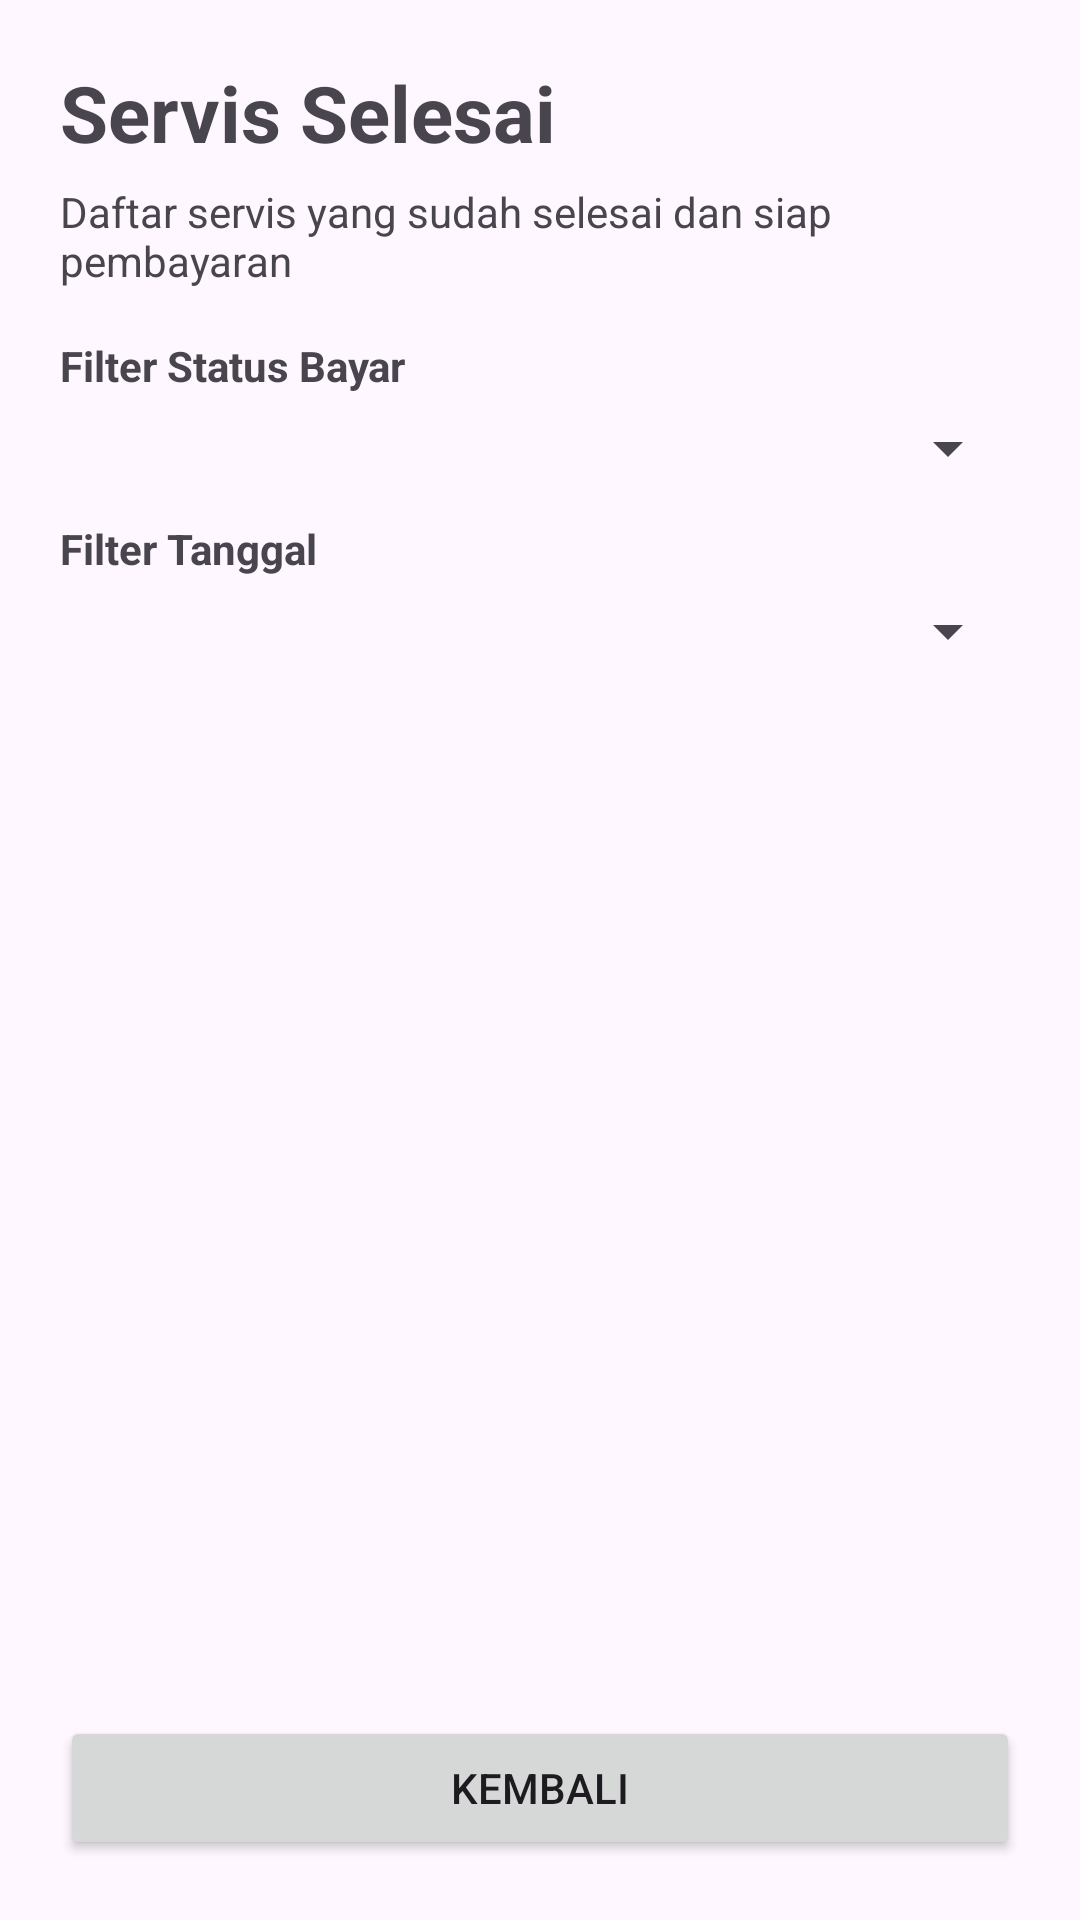

Produce the Android XML layout that renders to this screen, including the resource entries it uses.
<!-- AndroidManifest.xml: application theme Theme.BengkelApp -->
<!-- res/layout/activity_servis_selesai.xml -->
<?xml version="1.0" encoding="utf-8"?>
<LinearLayout
    xmlns:android="http://schemas.android.com/apk/res/android"
    android:layout_width="match_parent"
    android:layout_height="match_parent"
    android:orientation="vertical"
    android:padding="20dp">

    <TextView
        android:layout_width="wrap_content"
        android:layout_height="wrap_content"
        android:text="Servis Selesai"
        android:textSize="26sp"
        android:textStyle="bold" />

    <TextView
        android:layout_width="wrap_content"
        android:layout_height="wrap_content"
        android:text="Daftar servis yang sudah selesai dan siap pembayaran"
        android:layout_marginTop="6dp"
        android:layout_marginBottom="16dp" />

    <TextView
        android:layout_width="wrap_content"
        android:layout_height="wrap_content"
        android:text="Filter Status Bayar"
        android:textStyle="bold"/>

    <Spinner
        android:id="@+id/spFilterBayar"
        android:layout_width="match_parent"
        android:layout_height="wrap_content"
        android:layout_marginTop="6dp" />

    <TextView
        android:layout_width="wrap_content"
        android:layout_height="wrap_content"
        android:text="Filter Tanggal"
        android:textStyle="bold"
        android:layout_marginTop="12dp"/>

    <Spinner
        android:id="@+id/spFilterTanggal"
        android:layout_width="match_parent"
        android:layout_height="wrap_content"
        android:layout_marginTop="6dp" />

    <ListView
        android:id="@+id/listServisSelesai"
        android:layout_width="match_parent"
        android:layout_height="0dp"
        android:layout_weight="1"
        android:layout_marginTop="16dp"
        android:dividerHeight="10dp" />

    <Button
        android:id="@+id/btnKembali"
        android:layout_width="match_parent"
        android:layout_height="wrap_content"
        android:text="Kembali"
        android:layout_marginTop="12dp"/>

</LinearLayout>
<!-- resources referenced by this layout -->
<resources>
  <style name="Theme.BengkelApp" parent="Base.Theme.BengkelApp" />
  <style name="Base.Theme.BengkelApp" parent="Theme.Material3.DayNight.NoActionBar">
  
      </style>
</resources>
